Image classification data set "bm-vs-av-v2-augmented" (pedroescalfonimoraes/final-project-plagues-recognition-master on GitHub). Class labels (2): acaro vermelho, bicho mineiro.

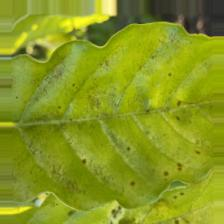
Label: acaro vermelho

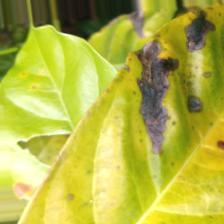
Label: bicho mineiro

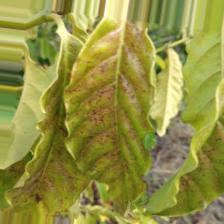
Label: acaro vermelho

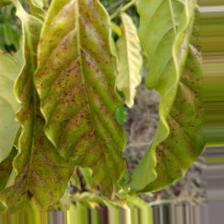
Label: acaro vermelho

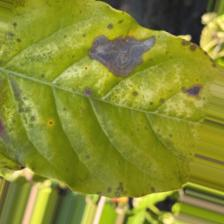
Label: bicho mineiro

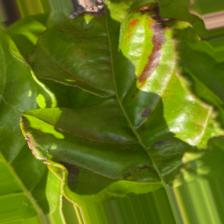
Label: bicho mineiro
